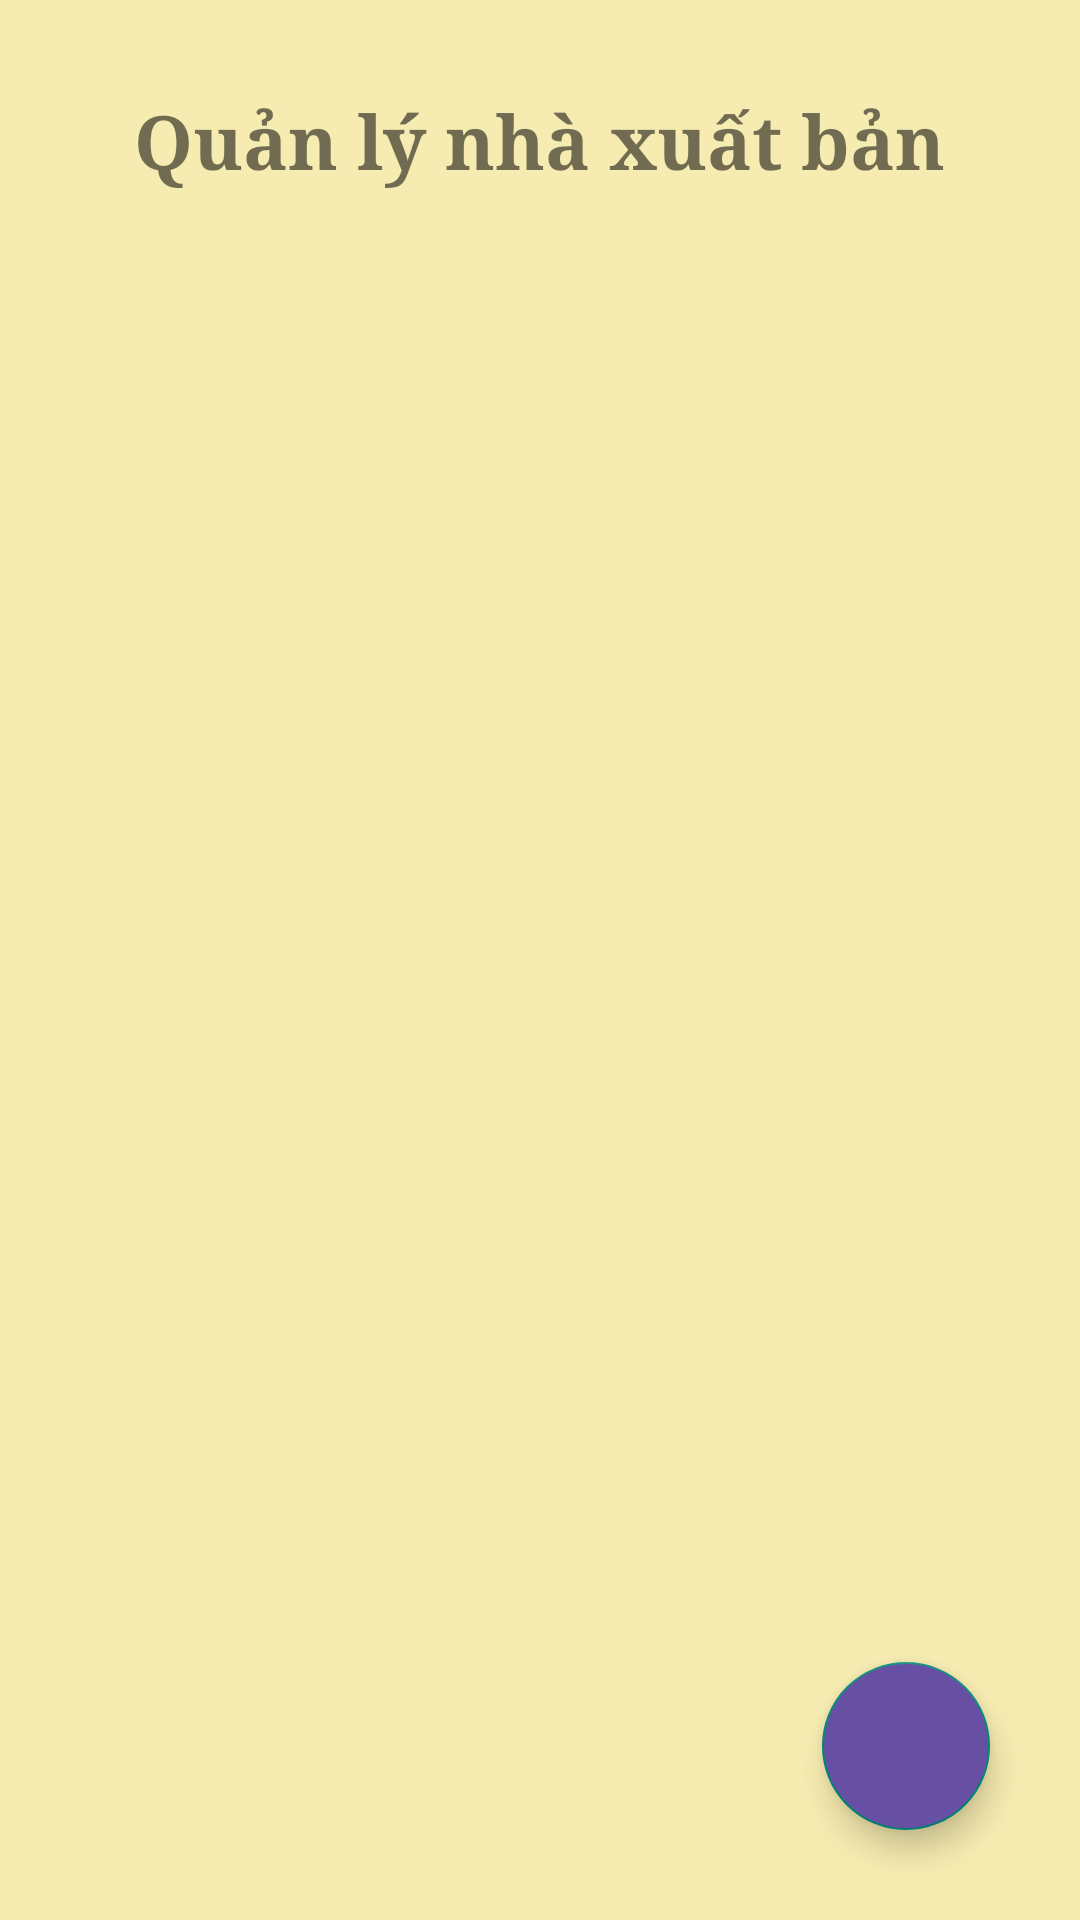

Write the Android layout XML for this screen, with the resource values it uses.
<!-- AndroidManifest.xml: application theme Theme.AppCompat.DayNight.NoActionBar -->
<!-- res/layout/activity_quan_ly_nxb.xml -->
<RelativeLayout xmlns:android="http://schemas.android.com/apk/res/android"
    xmlns:app="http://schemas.android.com/apk/res-auto"
    xmlns:tools="http://schemas.android.com/tools"
    android:id="@+id/main"
    android:layout_width="match_parent"
    android:layout_height="match_parent"
    android:background="@drawable/background"
    tools:context=".QuanLy_NxbActivity">

    <TextView
        android:id="@+id/logo"
        android:layout_width="wrap_content"
        android:layout_height="wrap_content"
        android:layout_centerHorizontal="true"
        android:layout_marginTop="30dp"
        android:fontFamily="serif"
        android:text="Quản lý nhà xuất bản"
        android:textSize="25sp"
        android:textStyle="bold" />

    <ListView
        android:id="@+id/lvNXB"
        android:layout_width="match_parent"
        android:layout_height="0dp"
        android:layout_below="@id/logo"
        android:layout_above="@id/btnThem"
        android:layout_marginTop="30dp" />

    <com.google.android.material.floatingactionbutton.FloatingActionButton
        android:id="@+id/btnThem"
        android:layout_width="match_parent"
        android:layout_height="wrap_content"
        android:layout_alignParentEnd="true"
        android:layout_alignParentBottom="true"
        android:layout_margin="30dp"
        android:src="@drawable/icon_add"
        app:tint="@color/white"
        android:backgroundTint="@color/Purple"
        android:contentDescription="@string/btn_add" />
</RelativeLayout>
<!-- resources referenced by this layout -->
<resources>
  <color name="Purple">#ff6750a4</color>
  <color name="white">#FFFFFFFF</color>
  <!-- drawable background (drawable) -->
  <?xml version="1.0" encoding="utf-8"?>
  <shape xmlns:android="http://schemas.android.com/apk/res/android">
      <gradient android:startColor="#F6EBB0"
          android:endColor="#F6EBB0" />
  </shape>
  <string name="btn_add">Thêm</string>
  <style name="Theme.AppCompat.DayNight.NoActionBar" parent="Base.Theme.AppCompat.DayNight.NoActionBar" />
  <style name="Base.Theme.AppCompat.DayNight.NoActionBar" parent="Theme.Material3.DayNight.NoActionBar">
          
          
      </style>
</resources>
